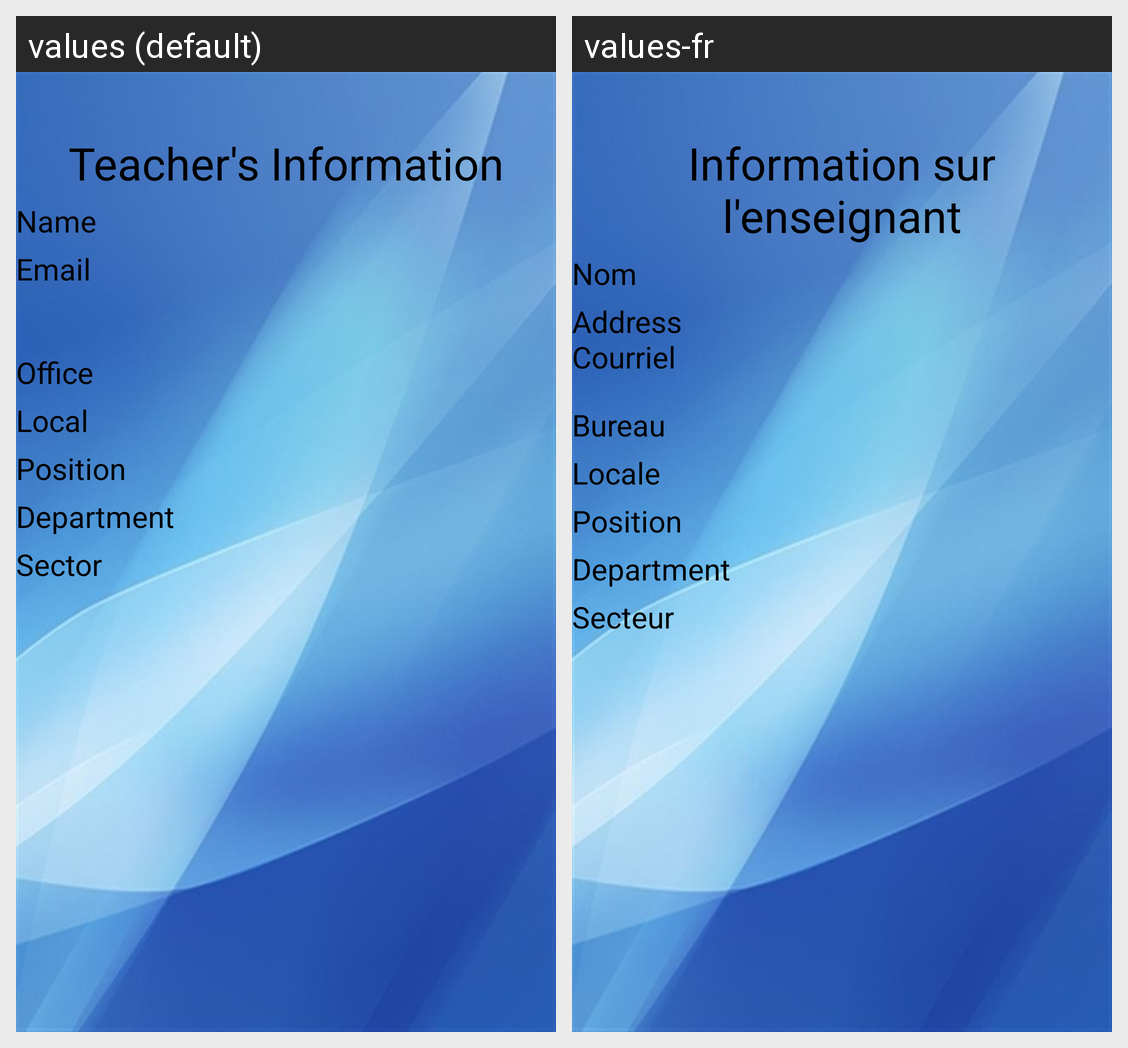

Locale-by-locale string values for the Android screen shown in this grid:
Android screen res/layout/activity_teacher_contact.xml rendered under 2 locales, left to right: values (default), values-fr. Device: Nexus 5 (rendered at 1080×1920; each locale shown at half size, 540×960, under a caption strip naming it); theme weather.
Strings drawn on this screen, with the default value and each locale's value (text and hints the layout hard-codes, and strings that could not be matched under every locale, appear in the picture but are not listed):

teacherInfo
  values: Teacher's Information
  values-fr: Information sur l'enseignant

name
  values: Name
  values-fr: Nom

email
  values: Email
  values-fr: Address Courriel

office
  values: Office
  values-fr: Bureau

local
  values: Local
  values-fr: Locale

position
  values: Position
  values-fr: Position

department
  values: Department
  values-fr: Department

sector
  values: Sector
  values-fr: Secteur
